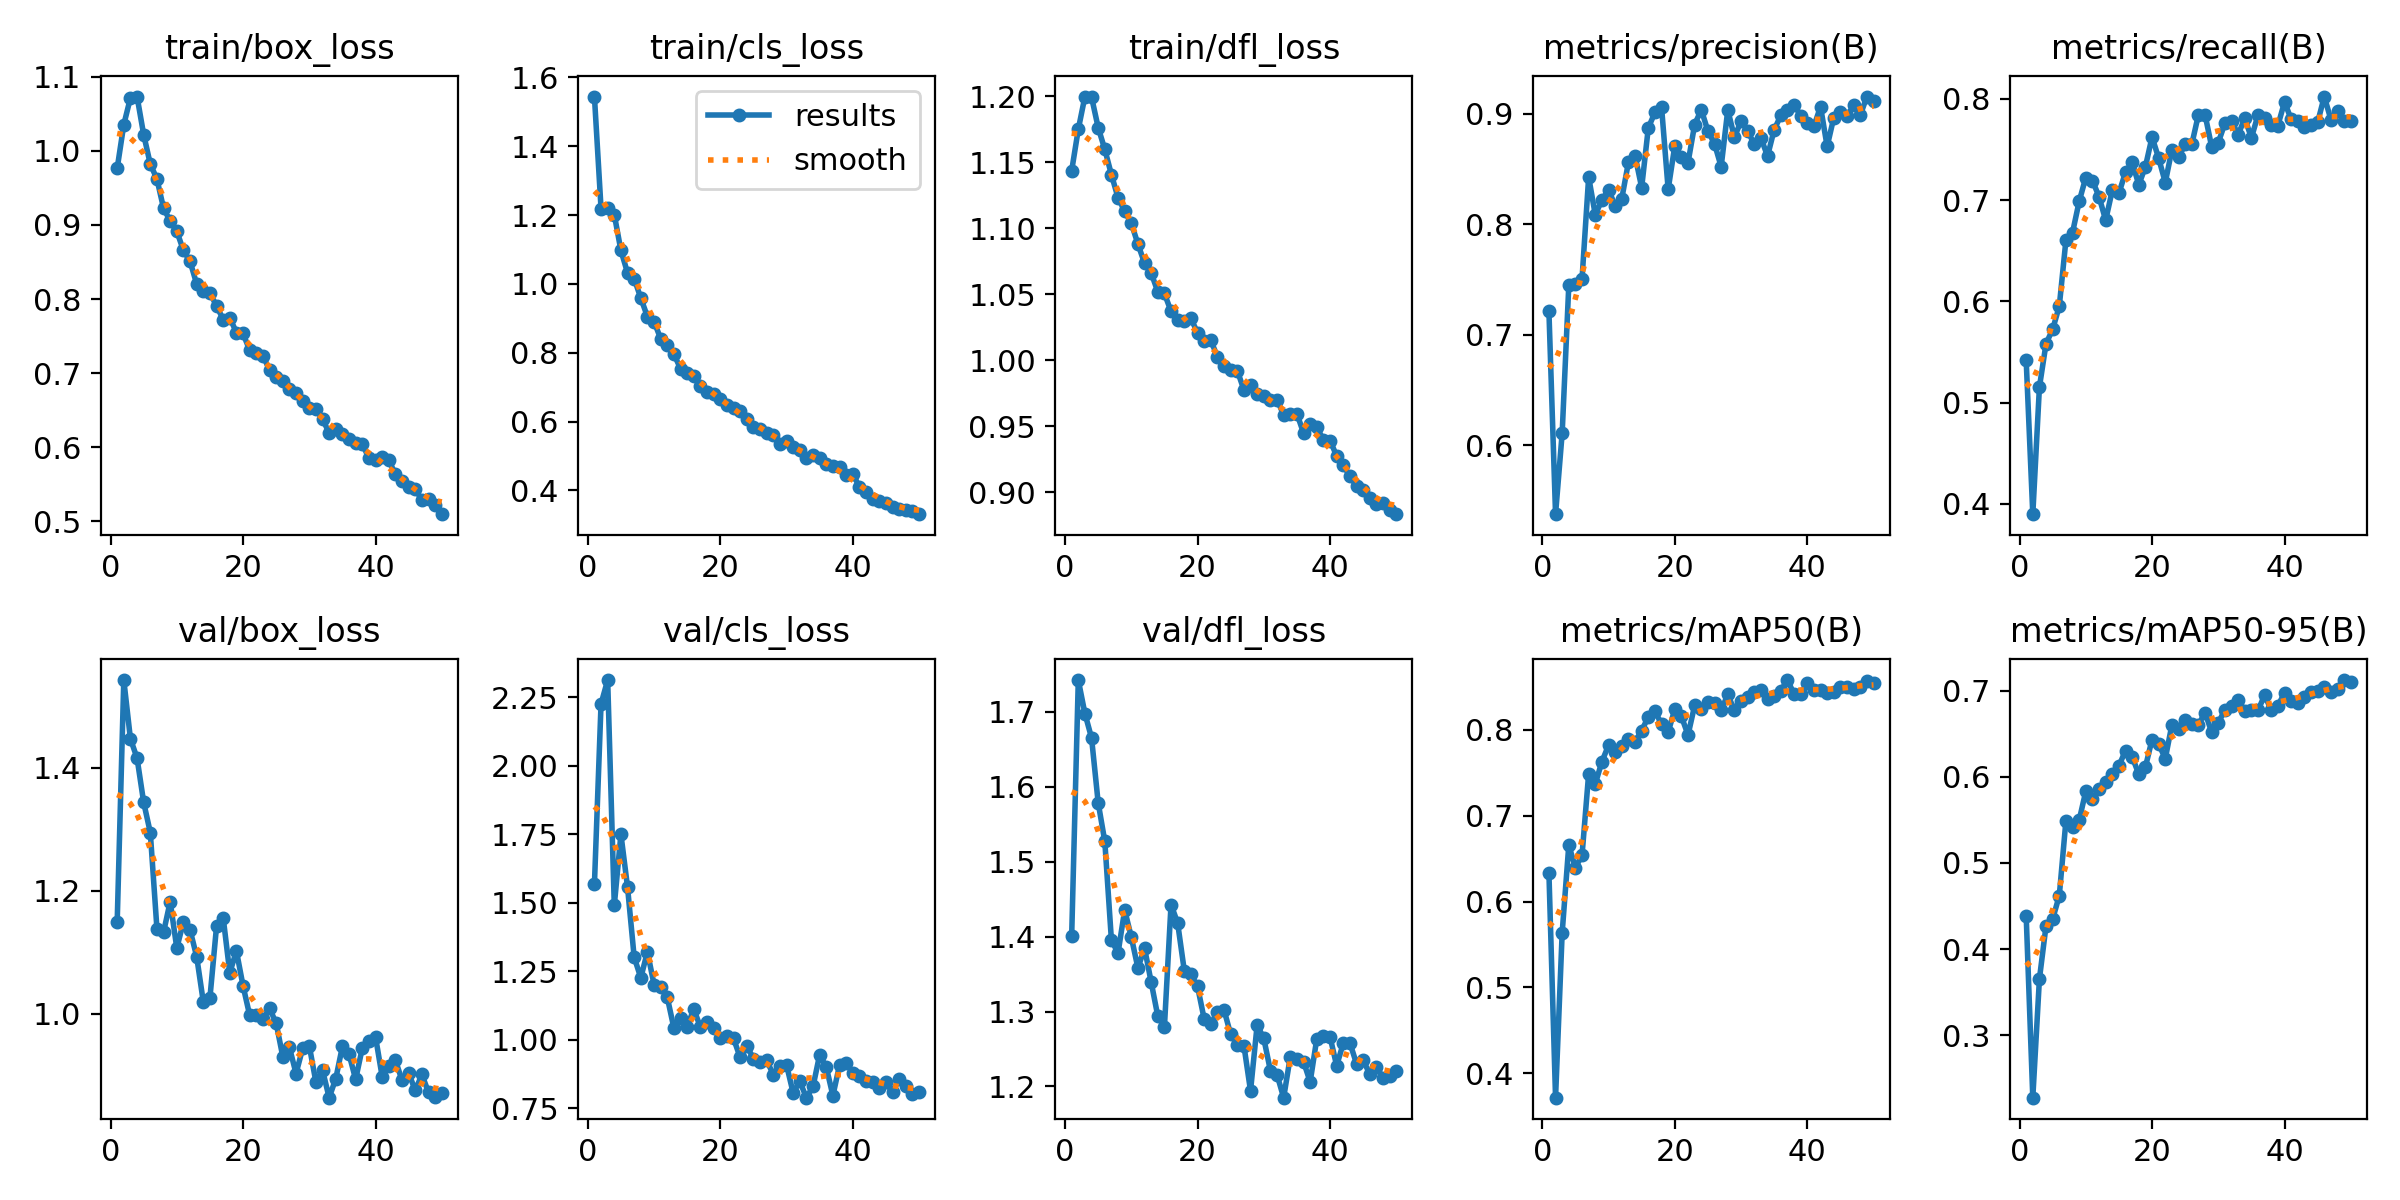

The table this chart was drawn from, first rows:
epoch, train/box_loss, train/cls_loss, train/dfl_loss, metrics/precision(B), metrics/recall(B), metrics/mAP50(B), metrics/mAP50-95(B), val/box_loss, val/cls_loss, val/dfl_loss, lr/pg0, lr/pg1, lr/pg2
1, 0.9763, 1.544, 1.144, 0.721, 0.5418, 0.6333, 0.439, 1.149, 1.567, 1.401, 0.0004136, 0.0004136, 0.0004136
2, 1.036, 1.219, 1.175, 0.5375, 0.3897, 0.3717, 0.2278, 1.543, 2.226, 1.742, 0.0008138, 0.0008138, 0.0008138
3, 1.072, 1.22, 1.2, 0.6109, 0.5153, 0.5636, 0.3655, 1.448, 2.313, 1.698, 0.001197, 0.001197, 0.001197
4, 1.073, 1.201, 1.2, 0.7448, 0.5582, 0.6656, 0.4273, 1.416, 1.49, 1.665, 0.001176, 0.001176, 0.001176
5, 1.022, 1.097, 1.176, 0.7459, 0.5723, 0.6393, 0.435, 1.344, 1.75, 1.579, 0.001151, 0.001151, 0.001151
6, 0.9822, 1.032, 1.16, 0.7507, 0.5953, 0.654, 0.4622, 1.295, 1.557, 1.527, 0.001126, 0.001126, 0.001126
7, 0.9622, 1.015, 1.141, 0.8428, 0.6604, 0.7489, 0.549, 1.139, 1.301, 1.395, 0.001102, 0.001102, 0.001102
8, 0.9226, 0.9592, 1.123, 0.8084, 0.6679, 0.7369, 0.5421, 1.133, 1.226, 1.378, 0.001077, 0.001077, 0.001077
9, 0.9053, 0.9049, 1.113, 0.8221, 0.6987, 0.7628, 0.5496, 1.182, 1.321, 1.435, 0.001052, 0.001052, 0.001052
10, 0.8915, 0.8906, 1.104, 0.8311, 0.7223, 0.7819, 0.5832, 1.107, 1.201, 1.399, 0.001027, 0.001027, 0.001027
11, 0.8657, 0.841, 1.088, 0.8168, 0.7194, 0.7744, 0.5747, 1.149, 1.194, 1.358, 0.001002, 0.001002, 0.001002
12, 0.8509, 0.8223, 1.074, 0.8233, 0.7034, 0.7811, 0.5853, 1.137, 1.154, 1.385, 0.0009778, 0.0009778, 0.0009778
13, 0.8204, 0.796, 1.066, 0.8561, 0.6801, 0.789, 0.5943, 1.093, 1.042, 1.339, 0.000953, 0.000953, 0.000953
14, 0.8112, 0.7539, 1.052, 0.8621, 0.7097, 0.7861, 0.603, 1.02, 1.08, 1.294, 0.0009283, 0.0009283, 0.0009283
15, 0.8079, 0.7409, 1.051, 0.8333, 0.7067, 0.799, 0.6127, 1.026, 1.048, 1.279, 0.0009035, 0.0009035, 0.0009035
16, 0.791, 0.7312, 1.037, 0.8872, 0.7277, 0.8148, 0.6304, 1.142, 1.112, 1.443, 0.0008787, 0.0008787, 0.0008787
17, 0.7723, 0.7034, 1.03, 0.9012, 0.7374, 0.8214, 0.6232, 1.157, 1.045, 1.418, 0.000854, 0.000854, 0.000854
18, 0.7748, 0.6863, 1.03, 0.9063, 0.7151, 0.8066, 0.6031, 1.067, 1.065, 1.355, 0.0008293, 0.0008293, 0.0008293
19, 0.7548, 0.6817, 1.032, 0.8316, 0.733, 0.7972, 0.6113, 1.102, 1.041, 1.35, 0.0008045, 0.0008045, 0.0008045
20, 0.7536, 0.6645, 1.021, 0.8709, 0.7623, 0.8237, 0.6432, 1.046, 1.006, 1.333, 0.0007797, 0.0007797, 0.0007797
21, 0.7308, 0.6497, 1.015, 0.8612, 0.7415, 0.8155, 0.638, 0.9977, 1.014, 1.29, 0.000755, 0.000755, 0.000755
22, 0.7272, 0.6388, 1.015, 0.8558, 0.7174, 0.7938, 0.621, 0.9978, 1.004, 1.283, 0.0007302, 0.0007302, 0.0007302
23, 0.7233, 0.6299, 1.003, 0.8903, 0.7499, 0.8283, 0.6603, 0.9917, 0.9353, 1.3, 0.0007055, 0.0007055, 0.0007055
24, 0.7046, 0.6071, 0.9959, 0.9038, 0.7422, 0.8245, 0.6549, 1.009, 0.9778, 1.302, 0.0006808, 0.0006808, 0.0006808
25, 0.6943, 0.5833, 0.993, 0.8844, 0.7551, 0.8324, 0.666, 0.9849, 0.9301, 1.27, 0.000656, 0.000656, 0.000656
26, 0.6896, 0.579, 0.9923, 0.8729, 0.7551, 0.8316, 0.6614, 0.9303, 0.9171, 1.256, 0.0006312, 0.0006312, 0.0006312
27, 0.6784, 0.568, 0.9777, 0.8521, 0.7843, 0.8226, 0.6602, 0.9456, 0.9245, 1.255, 0.0006065, 0.0006065, 0.0006065
28, 0.6732, 0.5625, 0.9816, 0.9035, 0.7844, 0.8409, 0.6745, 0.9029, 0.872, 1.194, 0.0005818, 0.0005818, 0.0005818
29, 0.662, 0.5359, 0.9745, 0.8789, 0.7527, 0.8224, 0.6518, 0.9436, 0.903, 1.282, 0.000557, 0.000557, 0.000557
30, 0.6535, 0.5433, 0.973, 0.8933, 0.7568, 0.8334, 0.6627, 0.9478, 0.9075, 1.264, 0.0005322, 0.0005322, 0.0005322
31, 0.6516, 0.5258, 0.9698, 0.8846, 0.7759, 0.8384, 0.6775, 0.889, 0.8052, 1.221, 0.0005075, 0.0005075, 0.0005075
32, 0.6382, 0.5173, 0.9702, 0.8723, 0.7784, 0.844, 0.682, 0.9084, 0.8475, 1.216, 0.0004827, 0.0004827, 0.0004827
33, 0.619, 0.4942, 0.9587, 0.8783, 0.7647, 0.8456, 0.6896, 0.8635, 0.7879, 1.185, 0.000458, 0.000458, 0.000458
34, 0.6245, 0.5021, 0.9594, 0.8617, 0.7808, 0.8357, 0.6764, 0.8945, 0.8288, 1.24, 0.0004332, 0.0004332, 0.0004332
35, 0.6179, 0.4931, 0.9597, 0.8855, 0.7615, 0.839, 0.6772, 0.9469, 0.9448, 1.236, 0.0004085, 0.0004085, 0.0004085
36, 0.6104, 0.4774, 0.945, 0.8985, 0.7842, 0.8453, 0.6772, 0.9343, 0.8997, 1.233, 0.0003837, 0.0003837, 0.0003837
37, 0.606, 0.4714, 0.9518, 0.9038, 0.7811, 0.8578, 0.6945, 0.8934, 0.7953, 1.206, 0.000359, 0.000359, 0.000359
38, 0.6039, 0.4688, 0.9496, 0.9084, 0.7741, 0.8417, 0.6773, 0.9442, 0.9071, 1.264, 0.0003343, 0.0003343, 0.0003343
39, 0.5856, 0.4437, 0.9396, 0.8984, 0.7737, 0.8411, 0.6827, 0.9562, 0.9158, 1.267, 0.0003095, 0.0003095, 0.0003095
40, 0.5822, 0.4479, 0.9393, 0.892, 0.7969, 0.8538, 0.697, 0.9625, 0.8781, 1.266, 0.0002848, 0.0002848, 0.0002848
41, 0.5864, 0.4108, 0.9276, 0.8887, 0.78, 0.8465, 0.6881, 0.8979, 0.8656, 1.228, 0.00026, 0.00026, 0.00026
42, 0.5825, 0.3942, 0.9204, 0.9066, 0.7786, 0.8461, 0.6855, 0.915, 0.8499, 1.258, 0.0002352, 0.0002352, 0.0002352
43, 0.5635, 0.3746, 0.9124, 0.8704, 0.7718, 0.8428, 0.6921, 0.9246, 0.846, 1.258, 0.0002105, 0.0002105, 0.0002105
44, 0.5545, 0.3681, 0.9046, 0.8965, 0.7742, 0.8444, 0.6988, 0.8917, 0.8222, 1.23, 0.0001857, 0.0001857, 0.0001857
45, 0.5465, 0.3639, 0.9015, 0.9016, 0.7768, 0.8496, 0.6992, 0.9033, 0.8449, 1.235, 0.000161, 0.000161, 0.000161
46, 0.543, 0.3531, 0.8959, 0.8979, 0.8023, 0.8502, 0.7038, 0.8754, 0.8076, 1.216, 0.0001363, 0.0001363, 0.0001363
47, 0.529, 0.3453, 0.8911, 0.9077, 0.7796, 0.8468, 0.6981, 0.9013, 0.8562, 1.226, 0.0001115, 0.0001115, 0.0001115
48, 0.5301, 0.3427, 0.8922, 0.8988, 0.7883, 0.8498, 0.7019, 0.872, 0.8318, 1.212, 8.675e-05, 8.675e-05, 8.675e-05
49, 0.5214, 0.3389, 0.8863, 0.9156, 0.7784, 0.8572, 0.7122, 0.8643, 0.8028, 1.214, 6.2e-05, 6.2e-05, 6.2e-05
50, 0.5095, 0.3311, 0.8835, 0.912, 0.7785, 0.8545, 0.7101, 0.8708, 0.8075, 1.221, 3.725e-05, 3.725e-05, 3.725e-05
